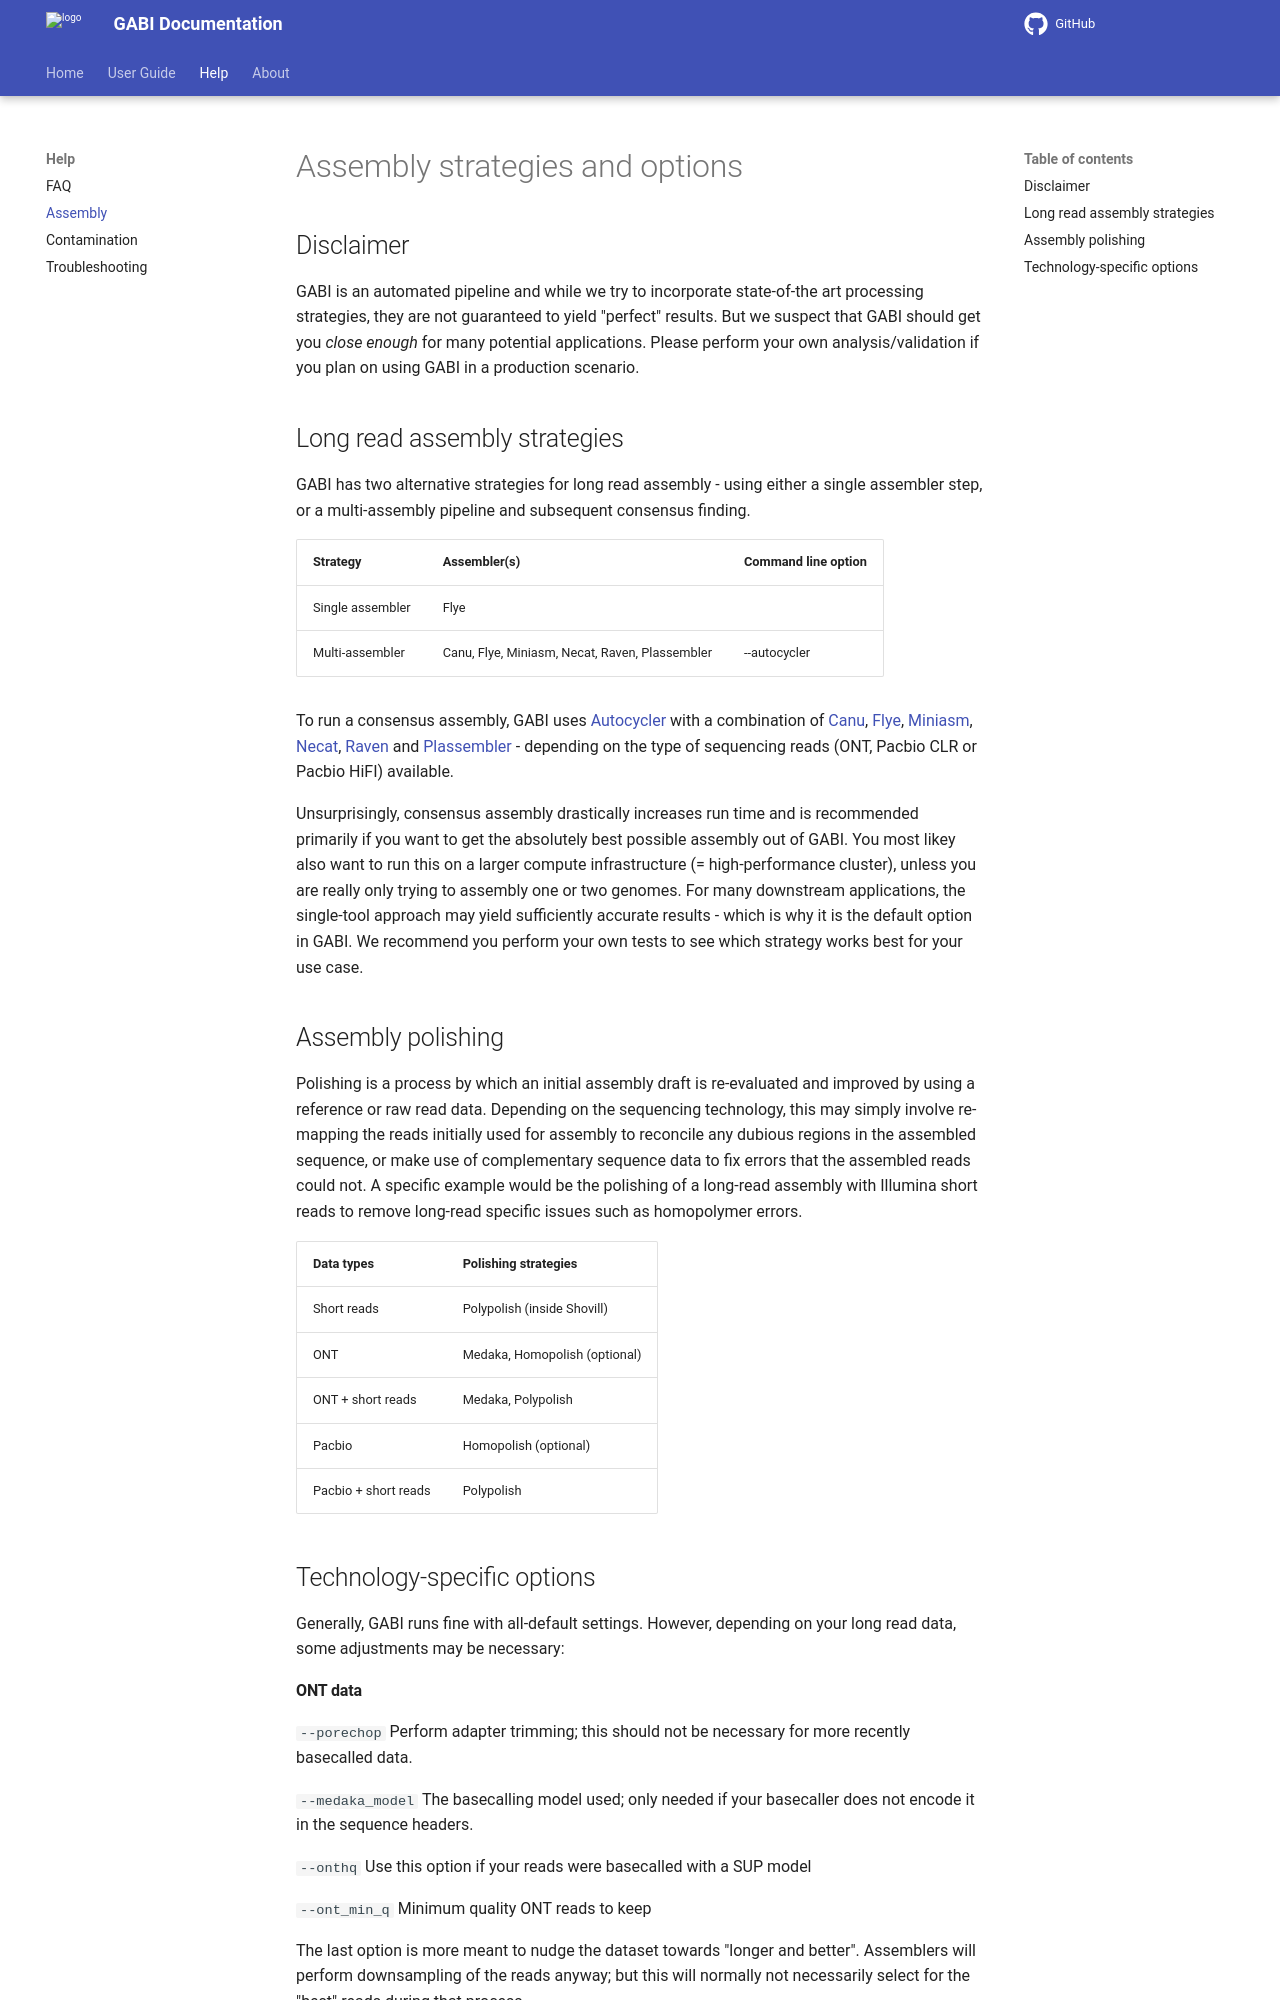

repository: bio-raum/gabi · page: 1.5.0/help/assembly/index.html · generator: mkdocs

# Assembly strategies and options

## Disclaimer

GABI is an automated pipeline and while we try to incorporate state-of-the art processing strategies, they are not guaranteed to yield "perfect" results. But we suspect that GABI should get you *close enough* for many potential applications. Please perform your own analysis/validation if you plan on using GABI in a production scenario. 

## Long read assembly strategies

GABI has two alternative strategies for long read assembly - using either a single assembler step, or a multi-assembly pipeline and subsequent consensus finding. 

| Strategy | Assembler(s) | Command line option |
| -------- | ------------ | ------------------- |
| Single assembler | Flye |  |
| Multi-assembler | Canu, Flye, Miniasm, Necat, Raven, Plassembler | --autocycler |

To run a consensus assembly, GABI uses [Autocycler](https://github.com/rrwick/Autocycler) with a combination of [Canu](https://github.com/marbl/canu), [Flye](https://github.com/mikolmogorov/Flye), [Miniasm](https://github.com/lh3/miniasm), [Necat](https://github.com/xiaochuanle/NECAT), [Raven](https://github.com/lbcb-sci/raven) and [Plassembler](https://github.com/gbouras13/plassembler) - depending on the type of sequencing reads (ONT, Pacbio CLR or Pacbio HiFI) available.

Unsurprisingly, consensus assembly drastically increases run time and is recommended primarily if you want to get the absolutely best possible assembly out of GABI. You most likey also want to run this on a larger compute infrastructure (= high-performance cluster), unless you are really only trying to assembly one or two genomes. For many downstream applications, the single-tool approach may yield sufficiently accurate results - which is why it is the default option in GABI. We recommend you perform your own tests to see which strategy works best for your use case. 

## Assembly polishing

Polishing is a process by which an initial assembly draft is re-evaluated and improved by using a reference or raw read data. Depending on the sequencing technology, this may simply involve re-mapping the reads initially used for assembly to reconcile any dubious regions in the assembled sequence, or make use of complementary sequence data to fix errors that the assembled reads could not. A specific example would be the polishing of a long-read assembly with Illumina short reads to remove long-read specific issues such as homopolymer errors. 

| Data types | Polishing strategies |
| ---------- | -------------------- |
| Short reads | Polypolish (inside Shovill) |
| ONT | Medaka, Homopolish (optional) |
| ONT + short reads | Medaka, Polypolish |
| Pacbio | Homopolish (optional) |
| Pacbio + short reads | Polypolish |

## Technology-specific options

Generally, GABI runs fine with all-default settings. However, depending on your long read data, some adjustments may be necessary:
